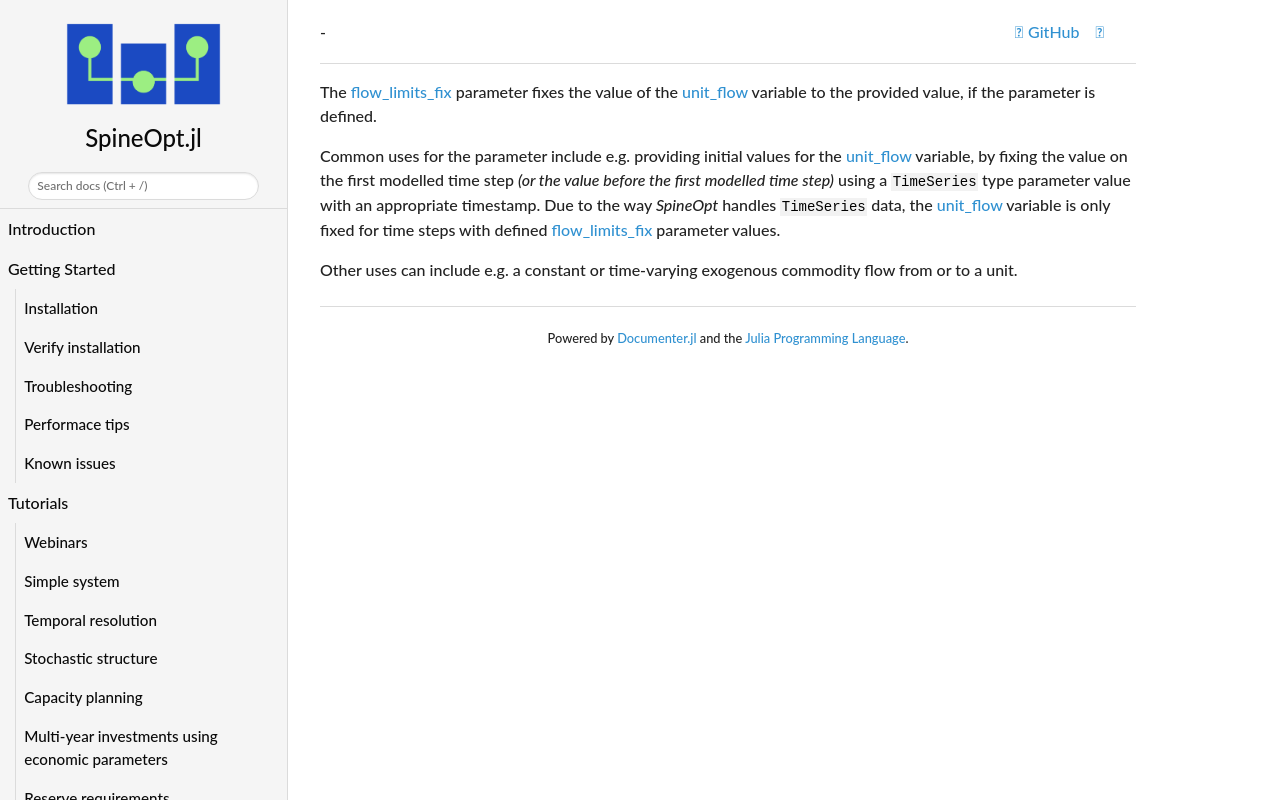

repository: spine-tools/SpineOpt.jl · page: dev/concept_reference/flow_limits_fix_op/index.html · generator: mkdocs

The [flow\_limits\_fix](@ref) parameter fixes the value of the [unit\_flow](@ref var_unit_flow) variable to the provided value, if the parameter is defined.

Common uses for the parameter include e.g. providing initial values for the [unit\_flow](@ref var_unit_flow) variable,
by fixing the value on the first modelled time step *(or the value before the first modelled time step)*
using a `TimeSeries` type parameter value with an appropriate timestamp.
Due to the way *SpineOpt* handles `TimeSeries` data,
the [unit\_flow](@ref var_unit_flow) variable is only fixed for time steps with defined [flow\_limits\_fix](@ref) parameter values.

Other uses can include e.g. a constant or time-varying **exogenous** commodity flow from or to a unit.
